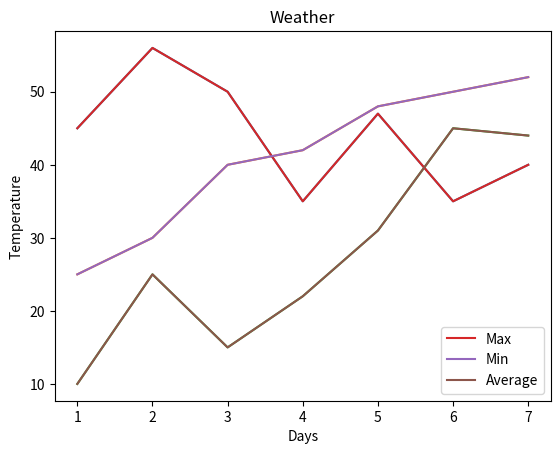

Source code (Python): (Note: this script raises an exception after producing the figure.)
# -*- coding: utf-8 -*-
"""
Created on Fri Apr 17 15:25:58 2020

[redacted]
"""
'''
Axes labels, Legend, Grid :- 
---------------------------
'''
import matplotlib.pyplot as plt

days = [1,2,3,4,5,6,7]

max_t = [45,56,50,35,47,35,40]

min_t = [25,30,40,42,48,50,52]

avg_t = [10,25,15,22,31,45,44]

plt.plot(days,max_t)
plt.plot(days,min_t)
plt.plot(days,avg_t)
plt.xlabel('Days')
plt.ylabel('Temperature')
plt.title('Weather')
plt.legend()
plt.show()

# For the legend we just need to set the labels values to the particular rows.

plt.plot(days,max_t ,label='Max')
plt.plot(days,min_t , label='Min')
plt.plot(days,avg_t , label='Average')
plt.xlabel('Days')
plt.ylabel('Temperature')
plt.title('Weather')
plt.legend()
#plt.show()

# If we want to set the Legend location then we can use the legend function.

# plt.legend(loc='upper right')

# plt.legend(loc='best') # loc= 'Best' is the default.

plt.legend(loc='Best' , shadow=True , fontsize='small')

plt.grid()

